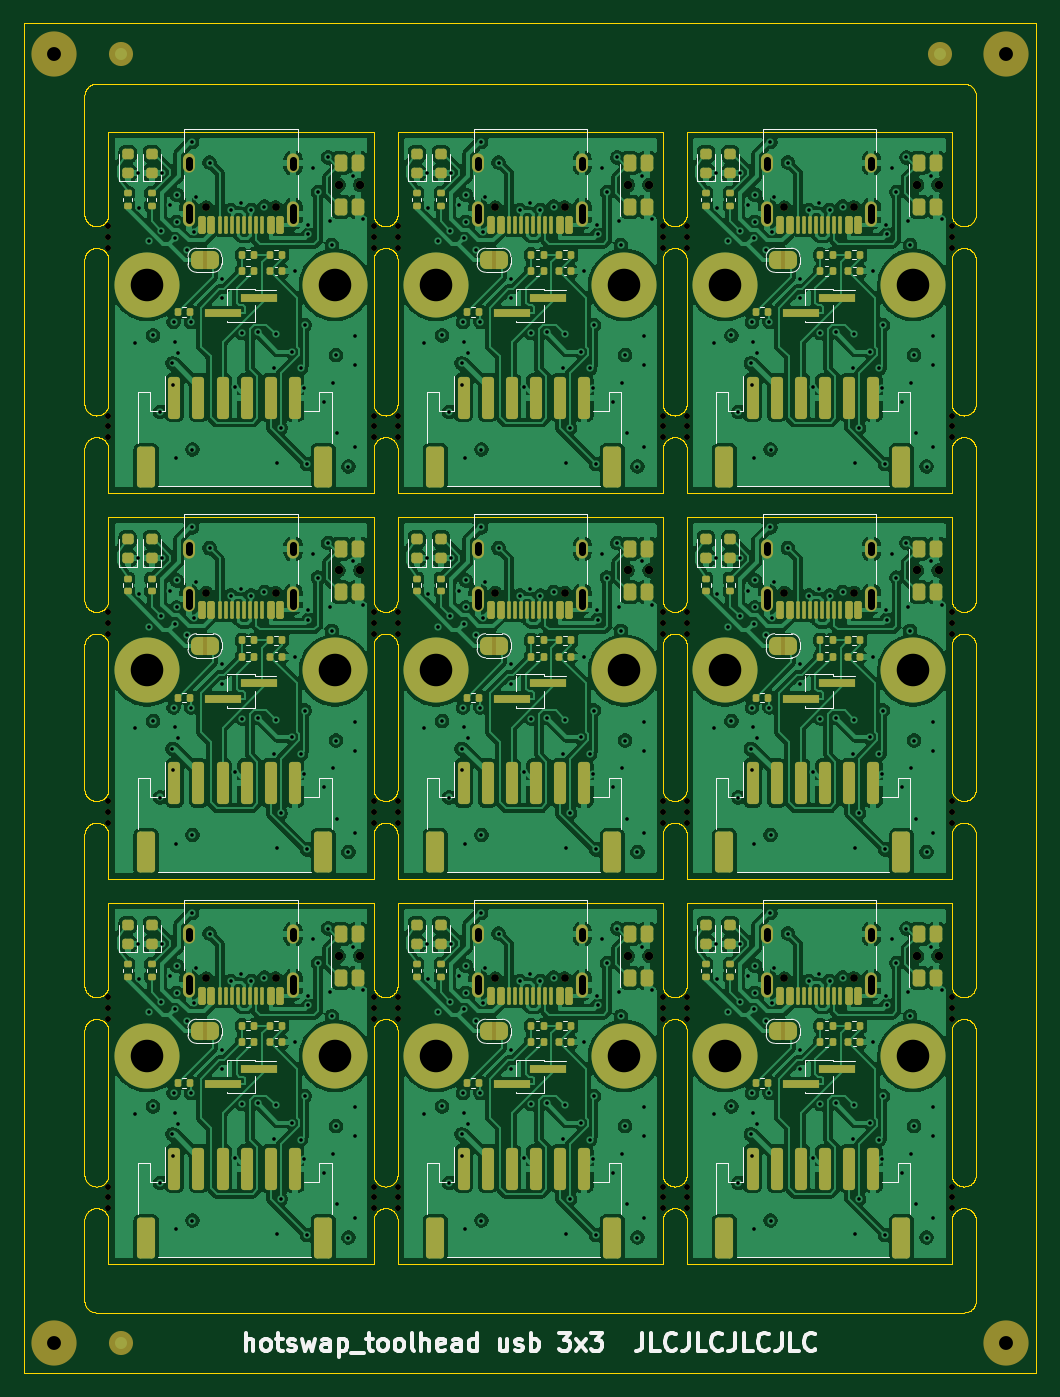
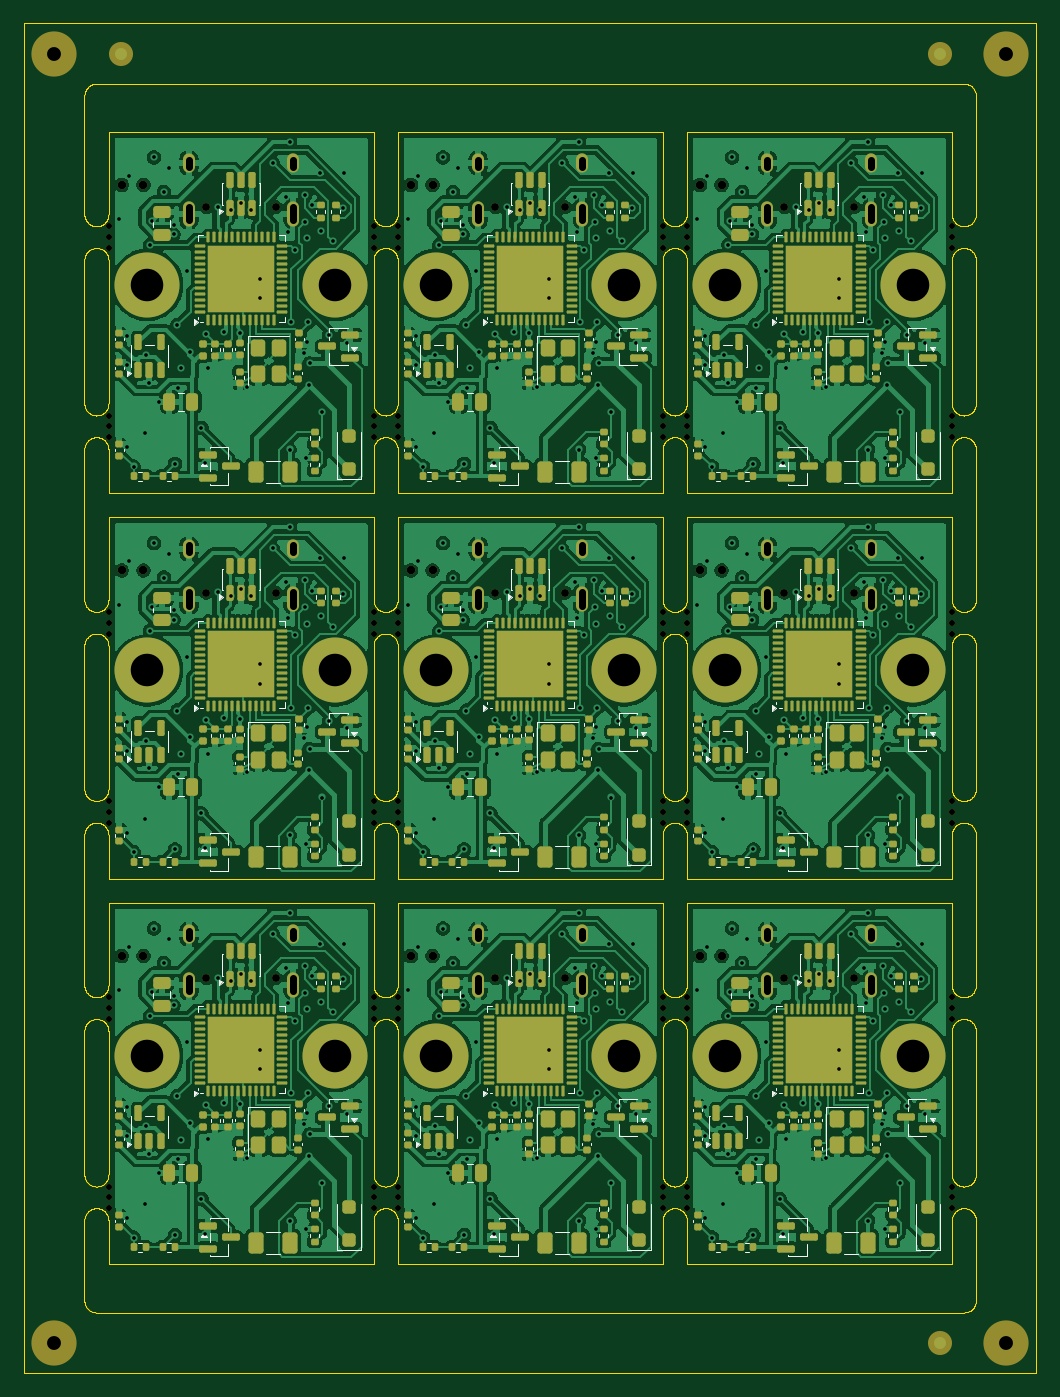
Circuit board: 11 layer files. Board 84.0 x 112.0 mm.
- bottom_copper: toolhead_panel-B_Cu.gbl (720259 bytes)
- bottom_mask: toolhead_panel-B_Mask.gbs (43227 bytes)
- paste: toolhead_panel-B_Paste.gbp (36975 bytes)
- bottom_silk: toolhead_panel-B_Silkscreen.gbo (90685 bytes)
- outline: toolhead_panel-Edge_Cuts.gm1 (168914 bytes)
- top_copper: toolhead_panel-F_Cu.gtl (607585 bytes)
- top_mask: toolhead_panel-F_Mask.gts (28670 bytes)
- paste: toolhead_panel-F_Paste.gtp (15935 bytes)
- top_silk: toolhead_panel-F_Silkscreen.gto (71946 bytes)
- drill: toolhead_panel-NPTH.drl (2680 bytes)
- drill: toolhead_panel-PTH.drl (10841 bytes)

=== bottom_copper: toolhead_panel-B_Cu.gbl (720259 bytes, source omitted) ===
=== bottom_mask: toolhead_panel-B_Mask.gbs (43227 bytes, source omitted) ===
=== paste: toolhead_panel-B_Paste.gbp (36975 bytes, source omitted) ===
=== bottom_silk: toolhead_panel-B_Silkscreen.gbo (90685 bytes, source omitted) ===
=== outline: toolhead_panel-Edge_Cuts.gm1 (168914 bytes, source omitted) ===
=== top_copper: toolhead_panel-F_Cu.gtl (607585 bytes, source omitted) ===
=== top_mask: toolhead_panel-F_Mask.gts (28670 bytes, source omitted) ===
=== paste: toolhead_panel-F_Paste.gtp (15935 bytes, source omitted) ===
=== top_silk: toolhead_panel-F_Silkscreen.gto (71946 bytes, source omitted) ===
=== drill: toolhead_panel-NPTH.drl ===
M48
; DRILL file KiCad 10.0.7 date 2026-11-10T00:05:28
; FORMAT={-:-/ absolute / metric / decimal}
; #@! TF.CreationDate,2026-11-10T00:05:28-08:00
; #@! TF.GenerationSoftware,Kicad,Pcbnew,10.0.7
; #@! TF.FileFunction,NonPlated,1,4,NPTH
FMAT,2
METRIC
; #@! TA.AperFunction,NonPlated,NPTH,ComponentDrill
T1C0.500
; #@! TA.AperFunction,NonPlated,NPTH,ComponentDrill
T2C0.650
; #@! TA.AperFunction,NonPlated,NPTH,ComponentDrill
T3C0.700
; #@! TA.AperFunction,NonPlated,NPTH,ComponentDrill
T4C1.152
%
G90
G05
T1
X113.5Y-36.839
X113.5Y-37.739
X113.5Y-38.639
X113.5Y-52.54
X113.5Y-53.44
X113.5Y-54.34
X113.5Y-68.839
X113.5Y-69.739
X113.5Y-70.639
X113.5Y-84.54
X113.5Y-85.44
X113.5Y-86.34
X113.5Y-100.839
X113.5Y-101.739
X113.5Y-102.639
X113.5Y-116.54
X113.5Y-117.44
X113.5Y-118.34
X135.5Y-36.839
X135.5Y-37.739
X135.5Y-38.639
X135.5Y-52.54
X135.5Y-53.44
X135.5Y-54.34
X135.5Y-68.839
X135.5Y-69.739
X135.5Y-70.639
X135.5Y-84.54
X135.5Y-85.44
X135.5Y-86.34
X135.5Y-100.839
X135.5Y-101.739
X135.5Y-102.639
X135.5Y-116.54
X135.5Y-117.44
X135.5Y-118.34
X137.5Y-36.839
X137.5Y-37.739
X137.5Y-38.639
X137.5Y-52.54
X137.5Y-53.44
X137.5Y-54.34
X137.5Y-68.839
X137.5Y-69.739
X137.5Y-70.639
X137.5Y-84.54
X137.5Y-85.44
X137.5Y-86.34
X137.5Y-100.839
X137.5Y-101.739
X137.5Y-102.639
X137.5Y-116.54
X137.5Y-117.44
X137.5Y-118.34
X159.5Y-36.839
X159.5Y-37.739
X159.5Y-38.639
X159.5Y-52.54
X159.5Y-53.44
X159.5Y-54.34
X159.5Y-68.839
X159.5Y-69.739
X159.5Y-70.639
X159.5Y-84.54
X159.5Y-85.44
X159.5Y-86.34
X159.5Y-100.839
X159.5Y-101.739
X159.5Y-102.639
X159.5Y-116.54
X159.5Y-117.44
X159.5Y-118.34
X161.5Y-36.839
X161.5Y-37.739
X161.5Y-38.639
X161.5Y-52.54
X161.5Y-53.44
X161.5Y-54.34
X161.5Y-68.839
X161.5Y-69.739
X161.5Y-70.639
X161.5Y-84.54
X161.5Y-85.44
X161.5Y-86.34
X161.5Y-100.839
X161.5Y-101.739
X161.5Y-102.639
X161.5Y-116.54
X161.5Y-117.44
X161.5Y-118.34
X183.5Y-36.839
X183.5Y-37.739
X183.5Y-38.639
X183.5Y-52.54
X183.5Y-53.44
X183.5Y-54.34
X183.5Y-68.839
X183.5Y-69.739
X183.5Y-70.639
X183.5Y-84.54
X183.5Y-85.44
X183.5Y-86.34
X183.5Y-100.839
X183.5Y-101.739
X183.5Y-102.639
X183.5Y-116.54
X183.5Y-117.44
X183.5Y-118.34
T2
X121.61Y-35.25
X121.61Y-67.25
X121.61Y-99.25
X127.39Y-35.25
X127.39Y-67.25
X127.39Y-99.25
X145.61Y-35.25
X145.61Y-67.25
X145.61Y-99.25
X151.39Y-35.25
X151.39Y-67.25
X151.39Y-99.25
X169.61Y-35.25
X169.61Y-67.25
X169.61Y-99.25
X175.39Y-35.25
X175.39Y-67.25
X175.39Y-99.25
T3
X132.6Y-33.4
X132.6Y-65.4
X132.6Y-97.4
X134.4Y-33.4
X134.4Y-65.4
X134.4Y-97.4
X156.6Y-33.4
X156.6Y-65.4
X156.6Y-97.4
X158.4Y-33.4
X158.4Y-65.4
X158.4Y-97.4
X180.6Y-33.4
X180.6Y-65.4
X180.6Y-97.4
X182.4Y-33.4
X182.4Y-65.4
X182.4Y-97.4
T4
X109.0Y-22.5
X109.0Y-129.5
X188.0Y-22.5
X188.0Y-129.5
M30

=== drill: toolhead_panel-PTH.drl (10841 bytes, source omitted) ===
